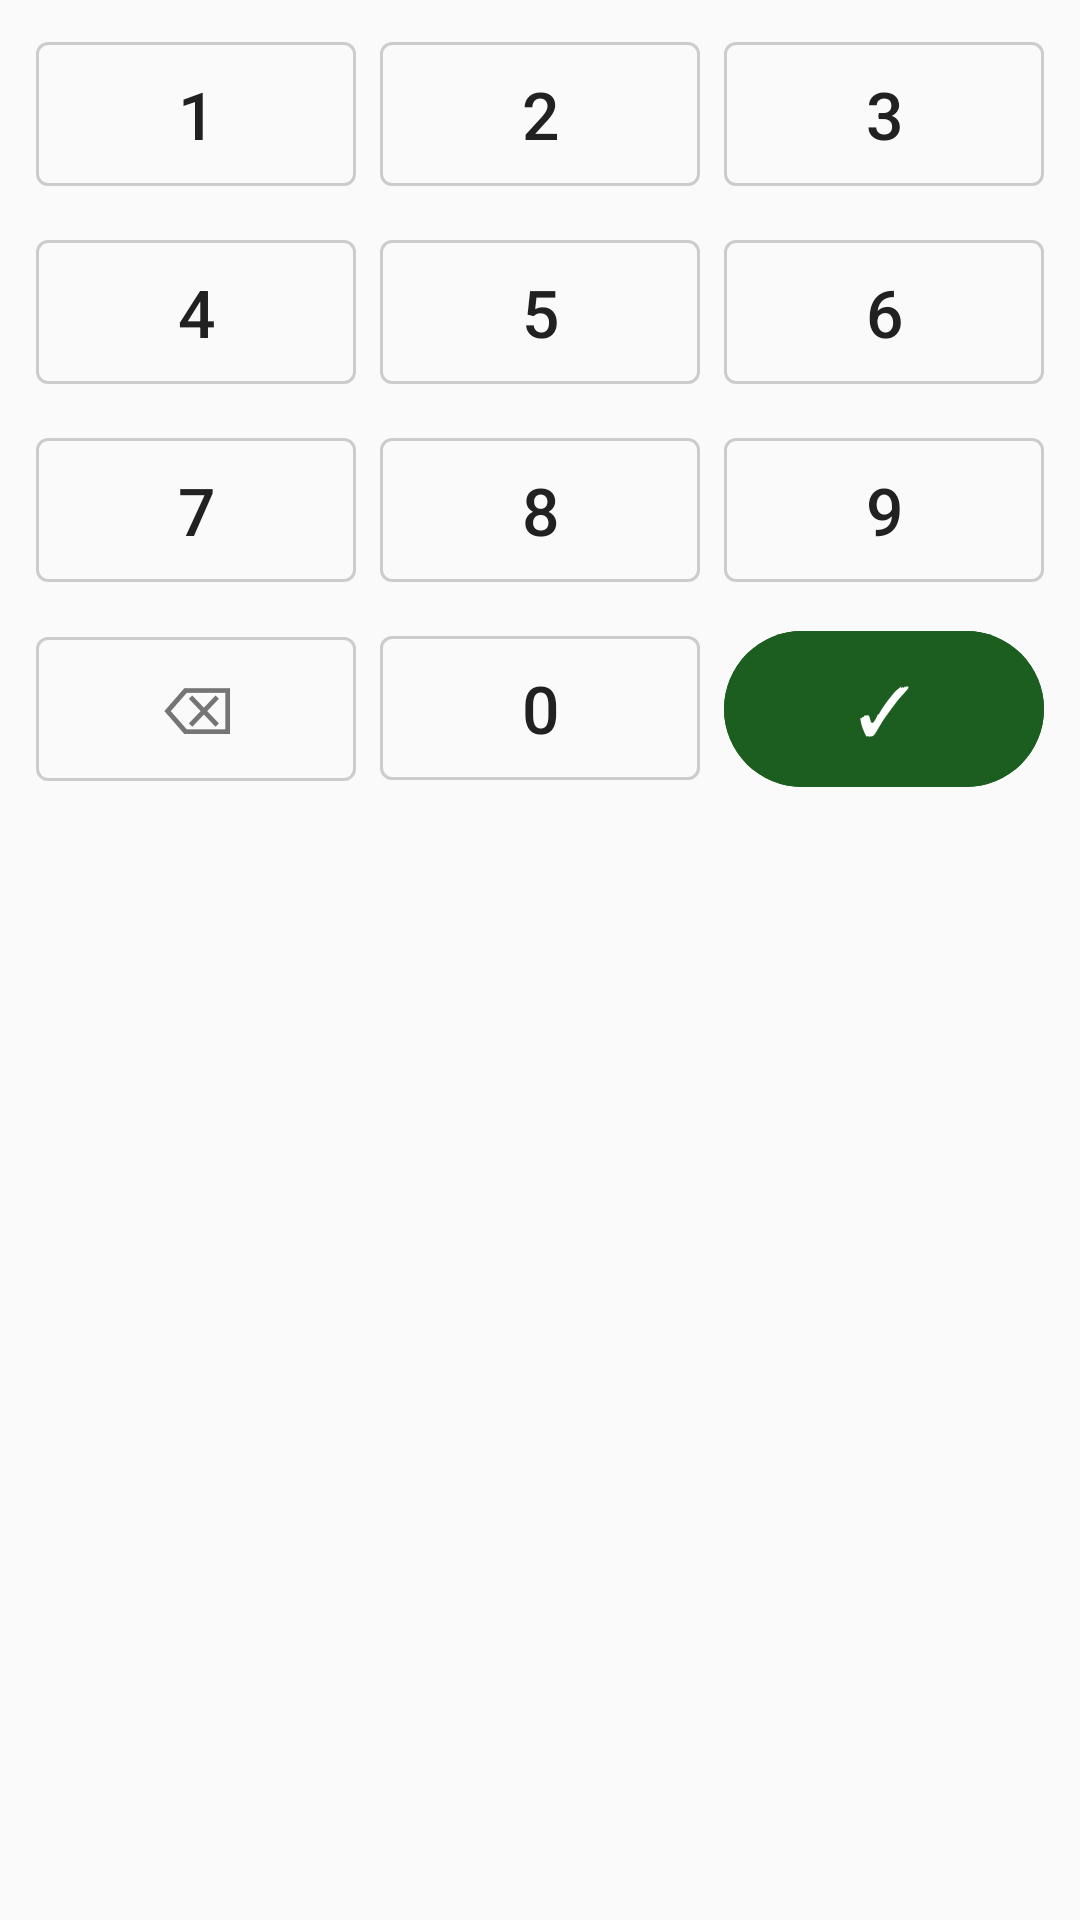

Here is an Android app screen rendered from its layout file. Give the layout XML and the strings, colors and styles it references.
<!-- AndroidManifest.xml: application theme Theme.SecureFinanceKZ -->
<!-- res/layout/view_pin_keypad.xml -->
<?xml version="1.0" encoding="utf-8"?>
<GridLayout
    xmlns:android="http://schemas.android.com/apk/res/android"
    android:layout_width="match_parent"
    android:layout_height="wrap_content"
    android:columnCount="3"
    android:rowCount="4"
    android:layout_marginTop="16dp"
    android:padding="8dp">

    
    <com.google.android.material.button.MaterialButton
        android:id="@+id/btnKey1"
        style="@style/Widget.MaterialComponents.Button.OutlinedButton"
        android:layout_width="0dp"
        android:layout_height="60dp"
        android:layout_columnWeight="1"
        android:layout_marginStart="4dp" android:layout_marginEnd="4dp" android:layout_marginBottom="6dp"
        android:text="1" android:textSize="22sp"
        app:strokeColor="#CCCCCC" android:textColor="#212121"
        xmlns:app="http://schemas.android.com/apk/res-auto"/>

    <com.google.android.material.button.MaterialButton
        android:id="@+id/btnKey2"
        style="@style/Widget.MaterialComponents.Button.OutlinedButton"
        android:layout_width="0dp"
        android:layout_height="60dp"
        android:layout_columnWeight="1"
        android:layout_marginStart="4dp" android:layout_marginEnd="4dp" android:layout_marginBottom="6dp"
        android:text="2" android:textSize="22sp"
        app:strokeColor="#CCCCCC" android:textColor="#212121"
        xmlns:app="http://schemas.android.com/apk/res-auto"/>

    <com.google.android.material.button.MaterialButton
        android:id="@+id/btnKey3"
        style="@style/Widget.MaterialComponents.Button.OutlinedButton"
        android:layout_width="0dp"
        android:layout_height="60dp"
        android:layout_columnWeight="1"
        android:layout_marginStart="4dp" android:layout_marginEnd="4dp" android:layout_marginBottom="6dp"
        android:text="3" android:textSize="22sp"
        app:strokeColor="#CCCCCC" android:textColor="#212121"
        xmlns:app="http://schemas.android.com/apk/res-auto"/>

    
    <com.google.android.material.button.MaterialButton
        android:id="@+id/btnKey4"
        style="@style/Widget.MaterialComponents.Button.OutlinedButton"
        android:layout_width="0dp"
        android:layout_height="60dp"
        android:layout_columnWeight="1"
        android:layout_marginStart="4dp" android:layout_marginEnd="4dp" android:layout_marginBottom="6dp"
        android:text="4" android:textSize="22sp"
        app:strokeColor="#CCCCCC" android:textColor="#212121"
        xmlns:app="http://schemas.android.com/apk/res-auto"/>

    <com.google.android.material.button.MaterialButton
        android:id="@+id/btnKey5"
        style="@style/Widget.MaterialComponents.Button.OutlinedButton"
        android:layout_width="0dp"
        android:layout_height="60dp"
        android:layout_columnWeight="1"
        android:layout_marginStart="4dp" android:layout_marginEnd="4dp" android:layout_marginBottom="6dp"
        android:text="5" android:textSize="22sp"
        app:strokeColor="#CCCCCC" android:textColor="#212121"
        xmlns:app="http://schemas.android.com/apk/res-auto"/>

    <com.google.android.material.button.MaterialButton
        android:id="@+id/btnKey6"
        style="@style/Widget.MaterialComponents.Button.OutlinedButton"
        android:layout_width="0dp"
        android:layout_height="60dp"
        android:layout_columnWeight="1"
        android:layout_marginStart="4dp" android:layout_marginEnd="4dp" android:layout_marginBottom="6dp"
        android:text="6" android:textSize="22sp"
        app:strokeColor="#CCCCCC" android:textColor="#212121"
        xmlns:app="http://schemas.android.com/apk/res-auto"/>

    
    <com.google.android.material.button.MaterialButton
        android:id="@+id/btnKey7"
        style="@style/Widget.MaterialComponents.Button.OutlinedButton"
        android:layout_width="0dp"
        android:layout_height="60dp"
        android:layout_columnWeight="1"
        android:layout_marginStart="4dp" android:layout_marginEnd="4dp" android:layout_marginBottom="6dp"
        android:text="7" android:textSize="22sp"
        app:strokeColor="#CCCCCC" android:textColor="#212121"
        xmlns:app="http://schemas.android.com/apk/res-auto"/>

    <com.google.android.material.button.MaterialButton
        android:id="@+id/btnKey8"
        style="@style/Widget.MaterialComponents.Button.OutlinedButton"
        android:layout_width="0dp"
        android:layout_height="60dp"
        android:layout_columnWeight="1"
        android:layout_marginStart="4dp" android:layout_marginEnd="4dp" android:layout_marginBottom="6dp"
        android:text="8" android:textSize="22sp"
        app:strokeColor="#CCCCCC" android:textColor="#212121"
        xmlns:app="http://schemas.android.com/apk/res-auto"/>

    <com.google.android.material.button.MaterialButton
        android:id="@+id/btnKey9"
        style="@style/Widget.MaterialComponents.Button.OutlinedButton"
        android:layout_width="0dp"
        android:layout_height="60dp"
        android:layout_columnWeight="1"
        android:layout_marginStart="4dp" android:layout_marginEnd="4dp" android:layout_marginBottom="6dp"
        android:text="9" android:textSize="22sp"
        app:strokeColor="#CCCCCC" android:textColor="#212121"
        xmlns:app="http://schemas.android.com/apk/res-auto"/>

    
    <com.google.android.material.button.MaterialButton
        android:id="@+id/btnKeyBackspace"
        style="@style/Widget.MaterialComponents.Button.OutlinedButton"
        android:layout_width="0dp"
        android:layout_height="60dp"
        android:layout_columnWeight="1"
        android:layout_marginStart="4dp" android:layout_marginEnd="4dp"
        android:text="⌫" android:textSize="22sp"
        app:strokeColor="#CCCCCC" android:textColor="#757575"
        xmlns:app="http://schemas.android.com/apk/res-auto"/>

    <com.google.android.material.button.MaterialButton
        android:id="@+id/btnKey0"
        style="@style/Widget.MaterialComponents.Button.OutlinedButton"
        android:layout_width="0dp"
        android:layout_height="60dp"
        android:layout_columnWeight="1"
        android:layout_marginStart="4dp" android:layout_marginEnd="4dp"
        android:text="0" android:textSize="22sp"
        app:strokeColor="#CCCCCC" android:textColor="#212121"
        xmlns:app="http://schemas.android.com/apk/res-auto"/>

    <com.google.android.material.button.MaterialButton
        android:id="@+id/btnKeyConfirm"
        android:layout_width="0dp"
        android:layout_height="60dp"
        android:layout_columnWeight="1"
        android:layout_marginStart="4dp" android:layout_marginEnd="4dp"
        android:text="✓" android:textSize="22sp"
        android:backgroundTint="#1B5E20"
        android:textColor="@android:color/white"
        xmlns:app="http://schemas.android.com/apk/res-auto"/>

</GridLayout>
<!-- resources referenced by this layout -->
<resources>
  <style name="Theme.SecureFinanceKZ" parent="Theme.Material3.DayNight.NoActionBar">
          <item name="colorPrimary">@color/md_theme_light_primary</item>
          <item name="colorOnPrimary">@color/md_theme_light_onPrimary</item>
          <item name="colorPrimaryContainer">@color/md_theme_light_primaryContainer</item>
          <item name="colorOnPrimaryContainer">@color/md_theme_light_onPrimaryContainer</item>
          <item name="colorSecondary">@color/md_theme_light_secondary</item>
          <item name="colorOnSecondary">@color/md_theme_light_onSecondary</item>
          <item name="colorSecondaryContainer">@color/md_theme_light_secondaryContainer</item>
          <item name="colorOnSecondaryContainer">@color/md_theme_light_onSecondaryContainer</item>
          <item name="android:colorBackground">@color/md_theme_light_background</item>
          <item name="colorSurface">@color/md_theme_light_surface</item>
          <item name="colorOnSurface">@color/md_theme_light_onSurface</item>
          <item name="colorError">@color/md_theme_light_error</item>
          <item name="colorOnError">@color/md_theme_light_onError</item>
          <item name="android:statusBarColor" tools:targetApi="l">?attr/colorPrimary</item>
      </style>
  <color name="md_theme_light_primary">#1B5E20</color>
  <color name="md_theme_light_onPrimary">#FFFFFF</color>
  <color name="md_theme_light_primaryContainer">#A5D6A7</color>
  <color name="md_theme_light_onPrimaryContainer">#002106</color>
  <color name="md_theme_light_secondary">#F57F17</color>
  <color name="md_theme_light_onSecondary">#FFFFFF</color>
  <color name="md_theme_light_secondaryContainer">#FFE0B2</color>
  <color name="md_theme_light_onSecondaryContainer">#3E2800</color>
  <color name="md_theme_light_background">#FAFAFA</color>
  <color name="md_theme_light_surface">#FFFFFF</color>
  <color name="md_theme_light_onSurface">#1A1C18</color>
  <color name="md_theme_light_error">#B3261E</color>
  <color name="md_theme_light_onError">#FFFFFF</color>
</resources>
